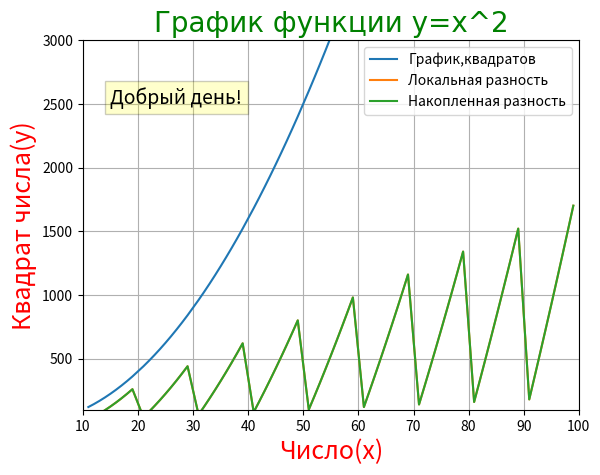

Python code for this plot:
import matplotlib.pyplot
def num_squares (num):
    square = num * num
    first_square = square
    next_square = 0
    print (num,' - ',square) # Первая строка для десятка
    for number in range (num+1,num+10,1):
        numbers_list.append(number)
        print(number,' - ',end=' ')  # Само число
        next_square = number * number
        squqares_list.append(next_square)
        print (next_square,' - ',(next_square-square),' - ',end=' ') # Квадрат и Локальная разность
        local_diffs_list.append(next_square-square)
        print(next_square - first_square) # Накопленная разность
        accum_diffs_list.append(next_square - first_square)
        squqare = next_square
    print('--------------------------')

numbers_list = []
squqares_list = []
local_diffs_list = []
accum_diffs_list = []

for number in range (10,100,10):
    num_squares(number)

# Cоздаётся 2D линия (Передаём в значения в координатные плоскости)
matplotlib.pyplot.plot(numbers_list,squqares_list)
matplotlib.pyplot.plot(numbers_list,local_diffs_list)
matplotlib.pyplot.plot(numbers_list,accum_diffs_list)

# Оформление графика
matplotlib.pyplot.grid(True) #Сетка
matplotlib.pyplot.legend(['График,квадратов','Локальная разность', 'Накопленная разность'],loc = 1) #Легенда
matplotlib.pyplot.title("График функции y=x^2", color='green', fontsize = 20, fontname='Tahoma' ) # Название самого графика
matplotlib.pyplot.xlabel("Число(х)", color='red', fontsize = 18) # X
matplotlib.pyplot.ylabel("Квадрат числа(у)", color='red', fontsize = 18); # Y
matplotlib.pyplot.axis([10, 100, 100, 3000]) # [xmin, xmax, ymin, ymax]
matplotlib.pyplot.text(15,2500,'Добрый день!',fontsize=14, bbox={'facecolor':'yellow','alpha':0.2})
matplotlib.pyplot.show() # Отображение графика в отдельном окне.